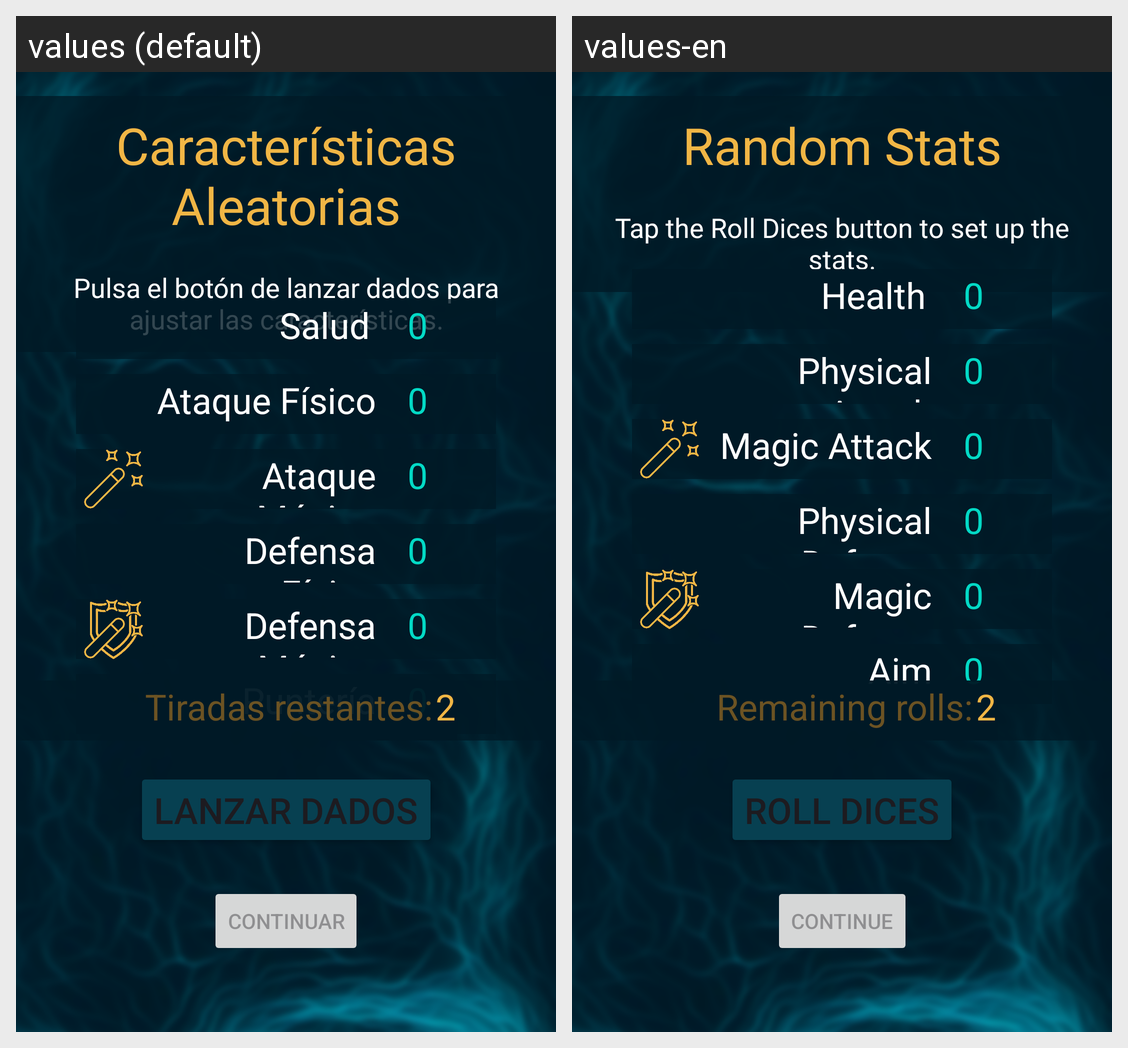

Strings drawn on this Android screen and how each of the app's shown locales translates them:
Android screen res/layout/asignar_stats_random.xml rendered under 2 locales, left to right: values (default), values-en. Device: Nexus 5 (rendered at 1080×1920; each locale shown at half size, 540×960, under a caption strip naming it); theme Theme.RPGJJBO.
Strings drawn on this screen, with the default value and each locale's value (text and hints the layout hard-codes, and strings that could not be matched under every locale, appear in the picture but are not listed):

caracter_sticas_aleatorias
  values: Características Aleatorias
  values-en: Random Stats

explicacion_caract_aleatoria
  values: Pulsa el botón de lanzar dados para ajustar las características.
  values-en: Tap the Roll Dices button to set up the stats.

salud
  values: Salud
  values-en: Health

ataque_fisico
  values: Ataque Físico
  values-en: Physical Attack

ataque_magico
  values: Ataque Mágico
  values-en: Magic Attack

defensa_fisica
  values: Defensa Física
  values-en: Physical Defense

defensa_magica
  values: Defensa Mágica
  values-en: Magic Defense

punteria
  values: Puntería
  values-en: Aim

tiradas_restantes
  values: Tiradas restantes:
  values-en: Remaining rolls:

lanzar_dados
  values: Lanzar Dados
  values-en: Roll Dices

continuar
  values: Continuar
  values-en: Continue
